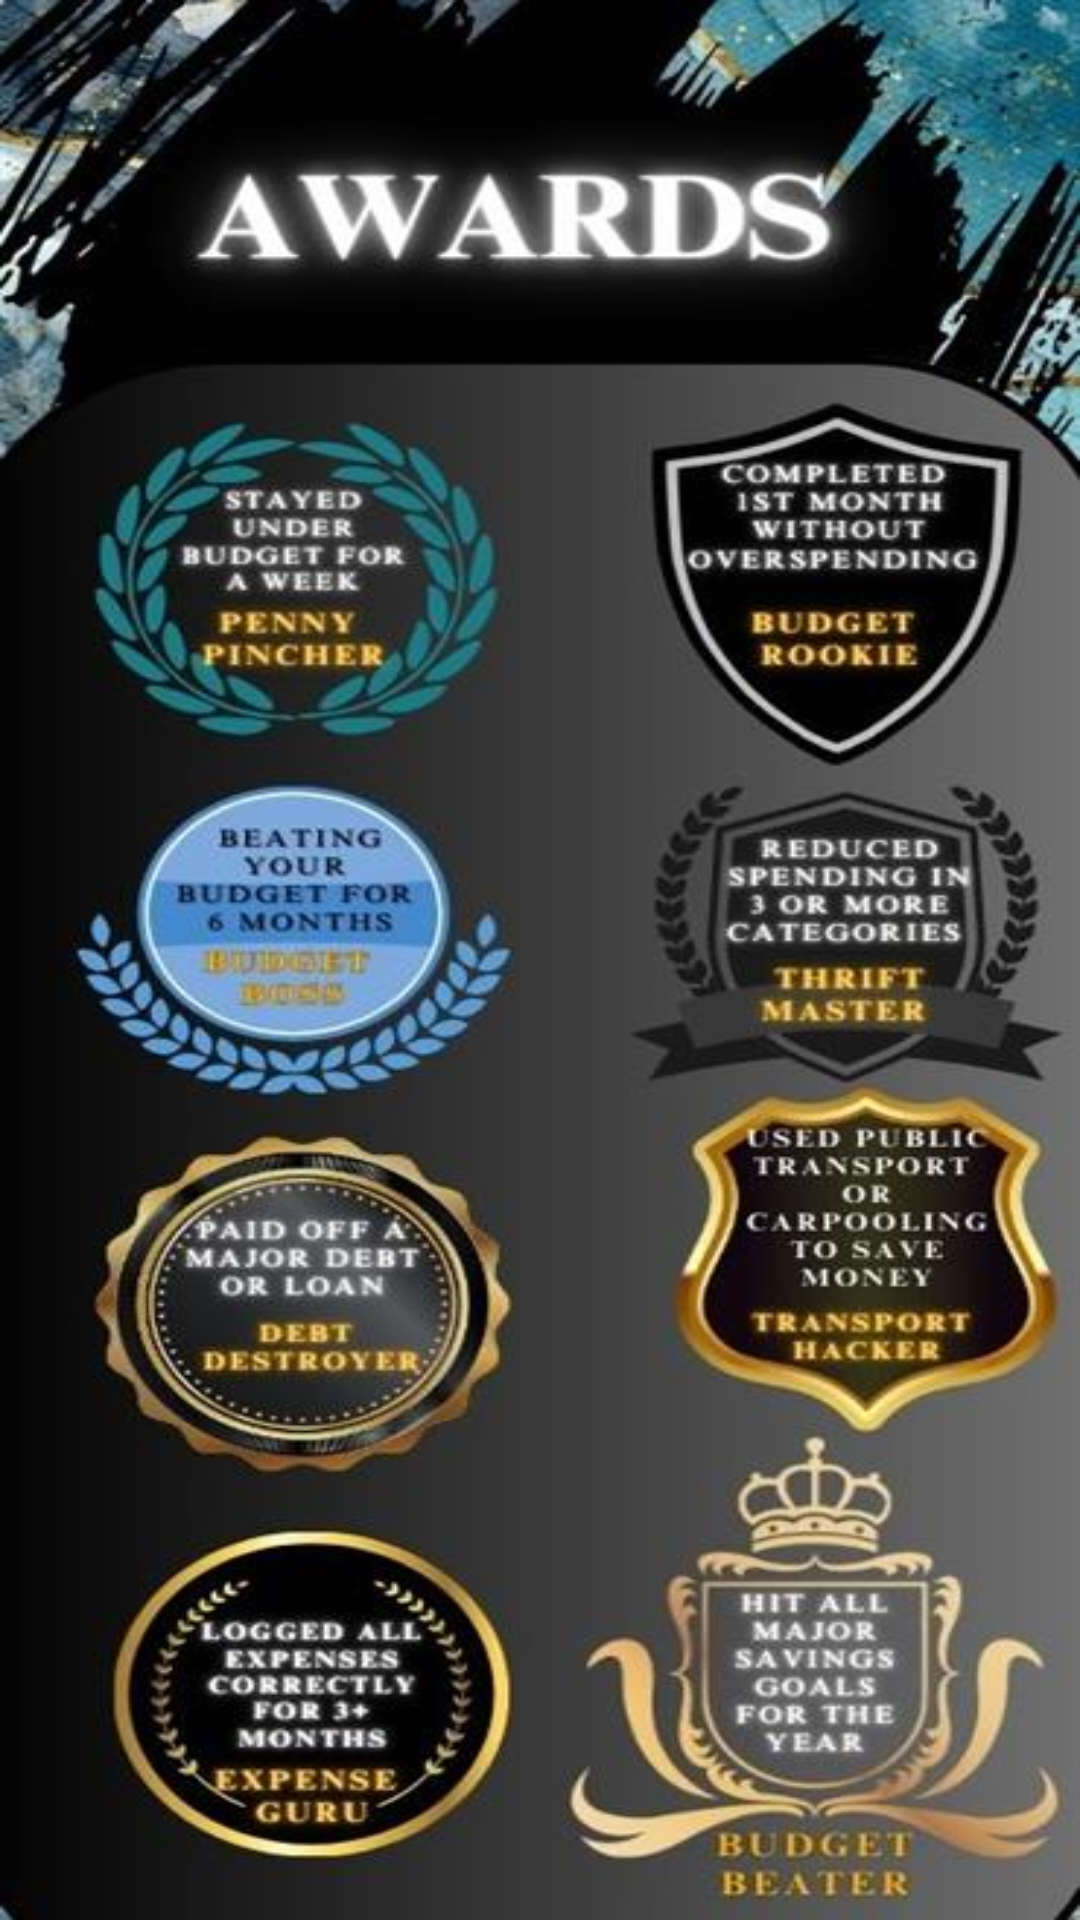

Here is an Android app screen rendered from its layout file. Give the layout XML and the strings, colors and styles it references.
<!-- AndroidManifest.xml: application theme Theme.BudgetBeatersPOE -->
<!-- res/layout/fragment_awards.xml -->
<?xml version="1.0" encoding="utf-8"?>
<androidx.constraintlayout.widget.ConstraintLayout
    xmlns:android="http://schemas.android.com/apk/res/android"
    xmlns:app="http://schemas.android.com/apk/res-auto"
    xmlns:tools="http://schemas.android.com/tools"
    android:layout_width="match_parent"
    android:layout_height="match_parent"
    android:background="@drawable/bb_awards"
    tools:context=".AwardsFragment"/>
<!-- resources referenced by this layout -->
<resources>
  <!-- drawable bb_awards: jpg bitmap (drawable, 56789 bytes) -->
  <style name="Theme.BudgetBeatersPOE" parent="Base.Theme.BudgetBeatersPOE">
          <item name="materialButtonStyle">@style/MyButton</item>
      </style>
  <style name="Base.Theme.BudgetBeatersPOE" parent="Theme.Material3.DayNight.NoActionBar" />
  <style name="MyButton" parent="Widget.Material3.Button">
          <item name="backgroundTint">@null</item>
          <item name="android:backgroundTint">@null</item>
      </style>
</resources>
